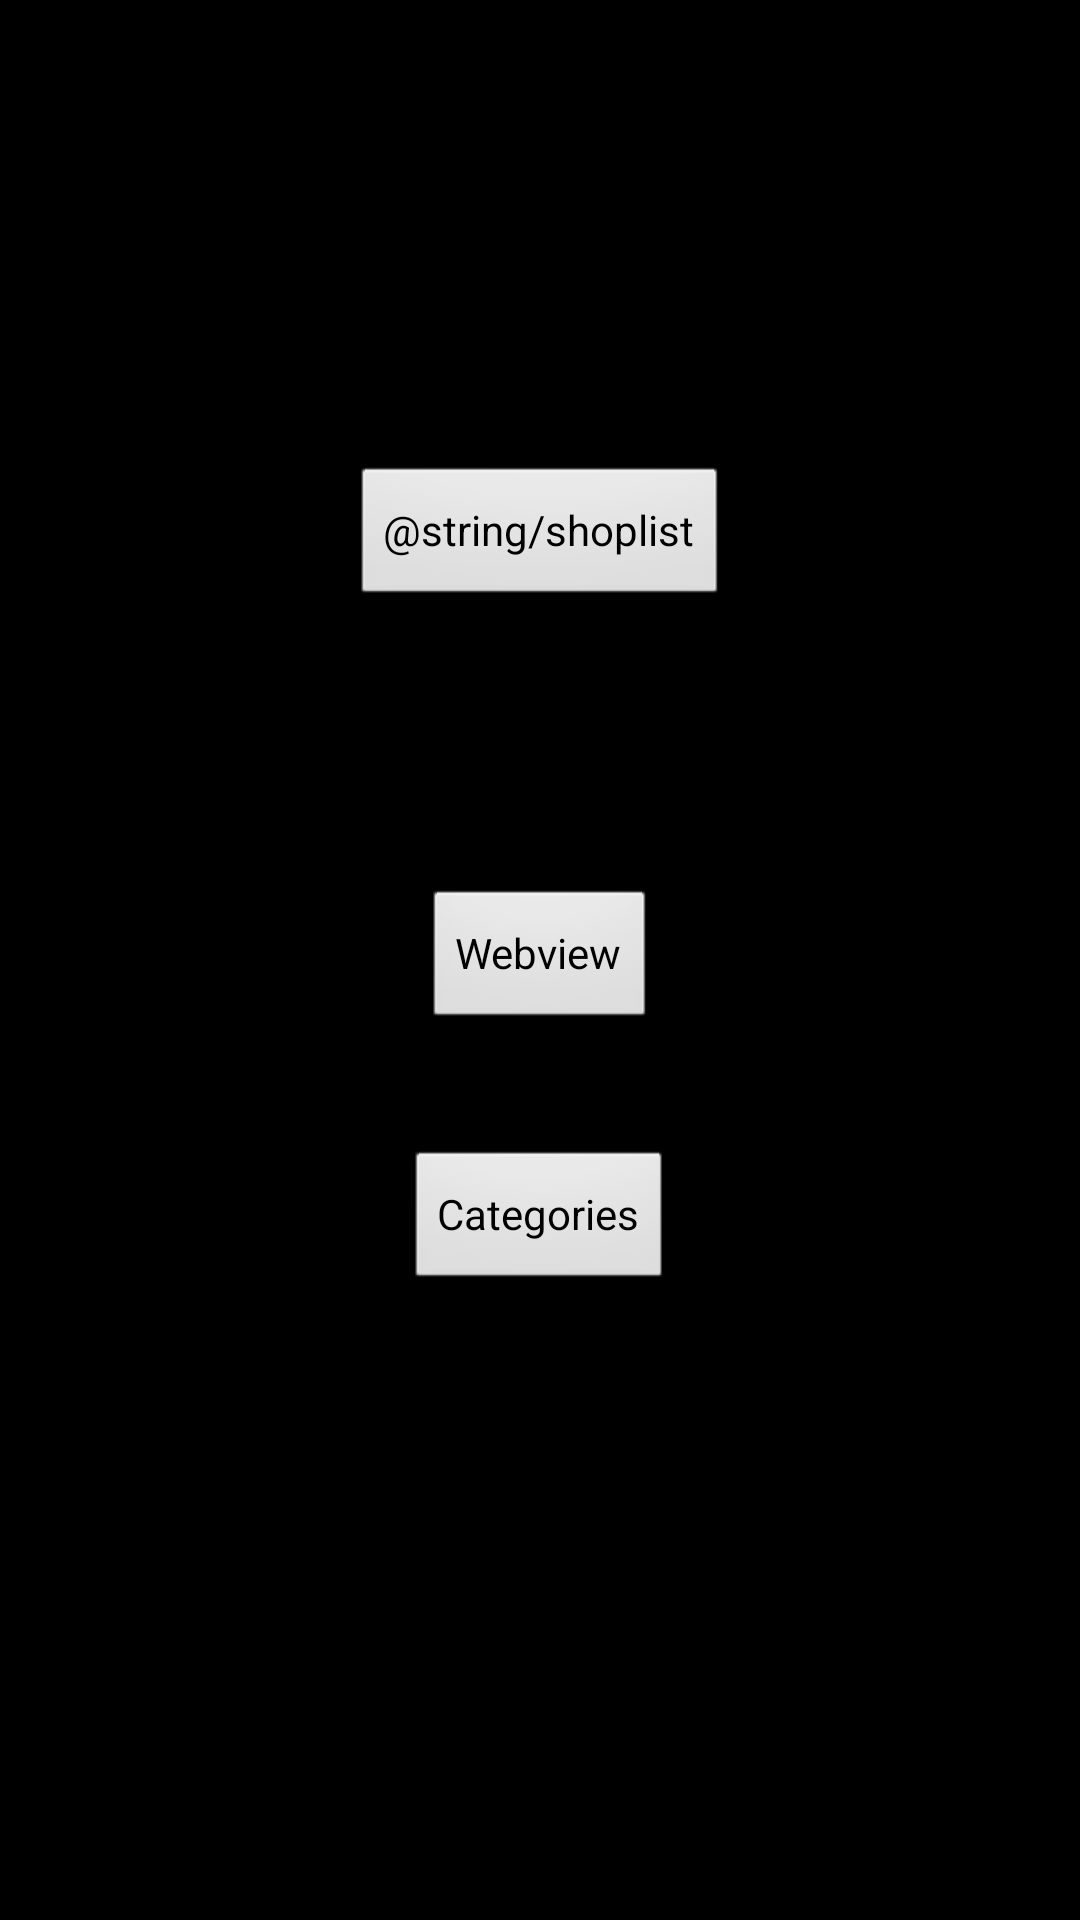

Write the Android layout XML for this screen, with the resource values it uses.
<!-- AndroidManifest.xml: activity theme android:Theme.Black.NoTitleBar -->
<!-- res/layout/activity_main.xml -->
<?xml version="1.0" encoding="utf-8"?>
<RelativeLayout xmlns:android="http://schemas.android.com/apk/res/android"
    android:orientation="vertical" android:layout_width="match_parent"
    android:layout_height="match_parent">

    <Button
        android:layout_width="wrap_content"
        android:layout_height="wrap_content"
        android:text="@string/shoplist"
        android:id="@+id/buttonShoplist"
        android:layout_alignParentTop="true"
        android:layout_centerHorizontal="true"
        android:layout_marginTop="155dp" />

    <Button
        android:layout_width="wrap_content"
        android:layout_height="wrap_content"
        android:text="@string/webview"
        android:id="@+id/buttonWebview"
        android:layout_centerVertical="true"
        android:layout_centerHorizontal="true" />

    <Button
        android:layout_width="wrap_content"
        android:layout_height="wrap_content"
        android:text="@string/categories"
        android:id="@+id/buttonCategories"
        android:layout_marginTop="39dp"
        android:layout_below="@+id/buttonWebview"
        android:layout_centerHorizontal="true" />

</RelativeLayout>
<!-- resources referenced by this layout -->
<resources>
  <string name="categories">Categories</string>
  <string name="webview">Webview</string>
</resources>
